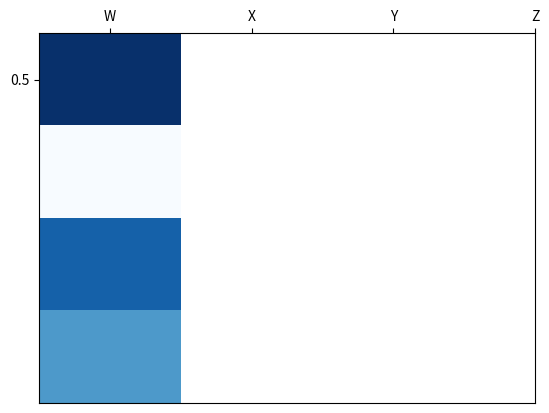

Here is the Python script that generated this plot: (Note: this script raises an exception after producing the figure.)
import matplotlib.pyplot as plt
import numpy as np
column_labels = list('ABCD')
row_labels = list('WXYZ')
data = np.random.rand(4,1)
fig, ax = plt.subplots()
heatmap = ax.pcolor(data, cmap=plt.cm.Blues)
# print data
# print heatmap
# put the major ticks at the middle of each cell
ax.set_xticks(np.arange(data.shape[0])+0.5, minor=False)
ax.set_yticks(np.arange(data.shape[1])+0.5, minor=False)

# want a more natural, table-like display
ax.invert_yaxis()
ax.xaxis.tick_top()

ax.set_xticklabels(row_labels, minor=False)
ax.set_yticklabels(column_labels, minor=False)
plt.show()